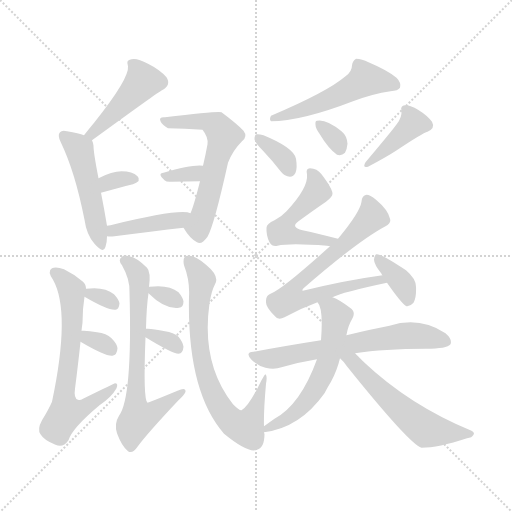
t = 0.00 s
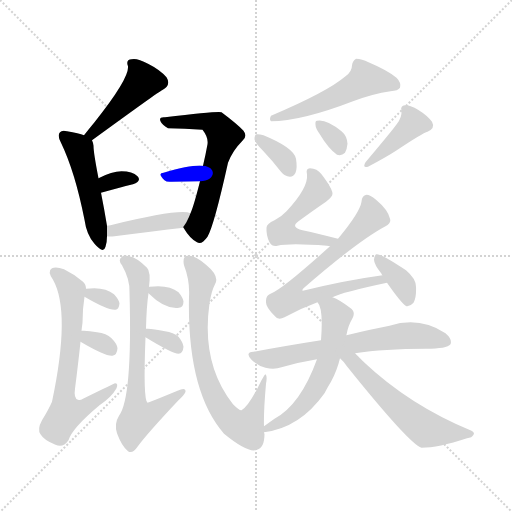
t = 2.93 s
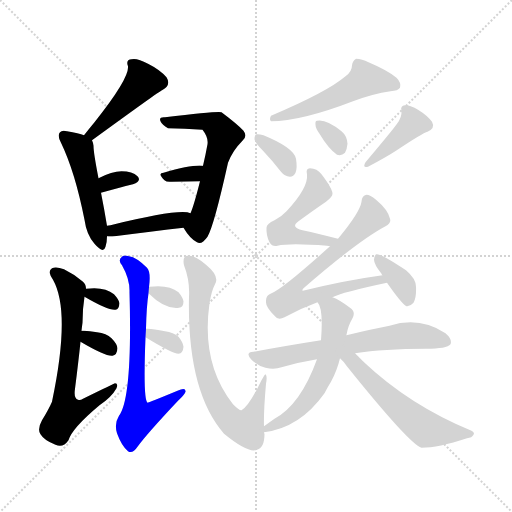
t = 5.85 s
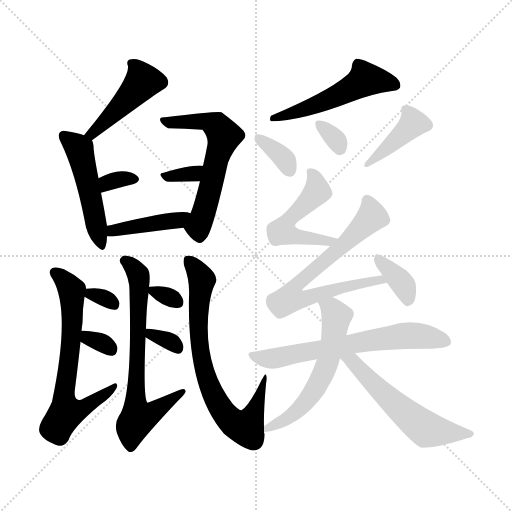
t = 8.77 s
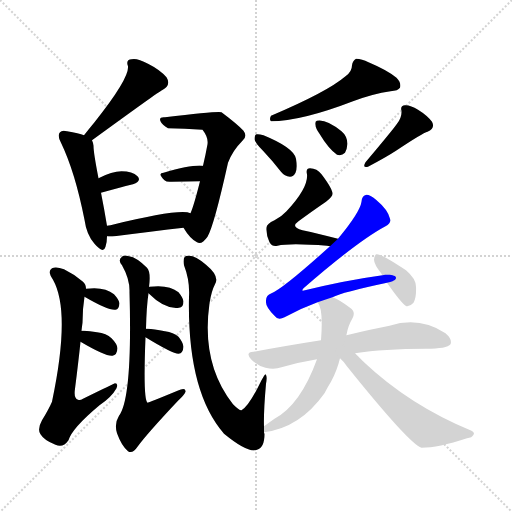
t = 11.70 s
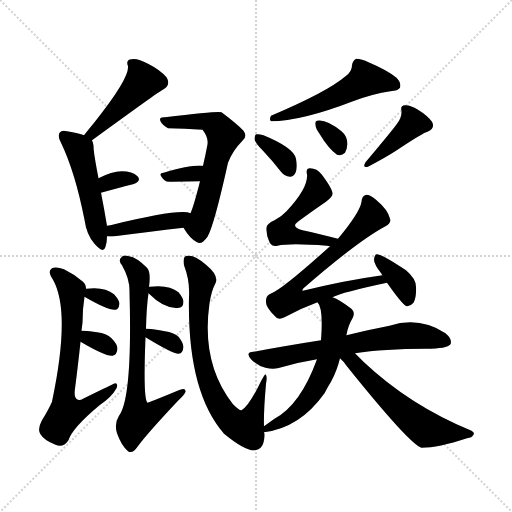
t = 14.62 s

The animated SVG that drew these frames (rendered in a browser with its animation timeline set to each time). Animation: 23 CSS @keyframes rules; one cycle of 14.62 s.

<svg version="1.1" viewBox="0 0 1024 1024" xmlns="http://www.w3.org/2000/svg">
  <g stroke="lightgray" stroke-dasharray="1,1" stroke-width="1" transform="scale(4, 4)">
    <line x1="0" y1="0" x2="256" y2="256"></line>
    <line x1="256" y1="0" x2="0" y2="256"></line>
    <line x1="128" y1="0" x2="128" y2="256"></line>
    <line x1="0" y1="128" x2="256" y2="128"></line>
  </g>
<g transform="scale(1, -1) translate(0, -900)">
   <style type="text/css">
    @keyframes keyframes0 {
      from {
       stroke: blue;
       stroke-dashoffset: 448;
       stroke-width: 128;
       }
       59% {
       animation-timing-function: step-end;
       stroke: blue;
       stroke-dashoffset: 0;
       stroke-width: 128;
       }
       to {
       stroke: black;
       stroke-width: 1024;
       }
       }
       #make-me-a-hanzi-animation-0 {
         animation: keyframes0 0.614583s both;
         animation-delay: 0.000000s;
         animation-timing-function: linear;
       }
    @keyframes keyframes1 {
      from {
       stroke: blue;
       stroke-dashoffset: 492;
       stroke-width: 128;
       }
       62% {
       animation-timing-function: step-end;
       stroke: blue;
       stroke-dashoffset: 0;
       stroke-width: 128;
       }
       to {
       stroke: black;
       stroke-width: 1024;
       }
       }
       #make-me-a-hanzi-animation-1 {
         animation: keyframes1 0.650391s both;
         animation-delay: 0.614583s;
         animation-timing-function: linear;
       }
    @keyframes keyframes2 {
      from {
       stroke: blue;
       stroke-dashoffset: 324;
       stroke-width: 128;
       }
       51% {
       animation-timing-function: step-end;
       stroke: blue;
       stroke-dashoffset: 0;
       stroke-width: 128;
       }
       to {
       stroke: black;
       stroke-width: 1024;
       }
       }
       #make-me-a-hanzi-animation-2 {
         animation: keyframes2 0.513672s both;
         animation-delay: 1.264974s;
         animation-timing-function: linear;
       }
    @keyframes keyframes3 {
      from {
       stroke: blue;
       stroke-dashoffset: 591;
       stroke-width: 128;
       }
       66% {
       animation-timing-function: step-end;
       stroke: blue;
       stroke-dashoffset: 0;
       stroke-width: 128;
       }
       to {
       stroke: black;
       stroke-width: 1024;
       }
       }
       #make-me-a-hanzi-animation-3 {
         animation: keyframes3 0.730957s both;
         animation-delay: 1.778646s;
         animation-timing-function: linear;
       }
    @keyframes keyframes4 {
      from {
       stroke: blue;
       stroke-dashoffset: 323;
       stroke-width: 128;
       }
       51% {
       animation-timing-function: step-end;
       stroke: blue;
       stroke-dashoffset: 0;
       stroke-width: 128;
       }
       to {
       stroke: black;
       stroke-width: 1024;
       }
       }
       #make-me-a-hanzi-animation-4 {
         animation: keyframes4 0.512858s both;
         animation-delay: 2.509603s;
         animation-timing-function: linear;
       }
    @keyframes keyframes5 {
      from {
       stroke: blue;
       stroke-dashoffset: 420;
       stroke-width: 128;
       }
       58% {
       animation-timing-function: step-end;
       stroke: blue;
       stroke-dashoffset: 0;
       stroke-width: 128;
       }
       to {
       stroke: black;
       stroke-width: 1024;
       }
       }
       #make-me-a-hanzi-animation-5 {
         animation: keyframes5 0.591797s both;
         animation-delay: 3.022461s;
         animation-timing-function: linear;
       }
    @keyframes keyframes6 {
      from {
       stroke: blue;
       stroke-dashoffset: 665;
       stroke-width: 128;
       }
       68% {
       animation-timing-function: step-end;
       stroke: blue;
       stroke-dashoffset: 0;
       stroke-width: 128;
       }
       to {
       stroke: black;
       stroke-width: 1024;
       }
       }
       #make-me-a-hanzi-animation-6 {
         animation: keyframes6 0.791178s both;
         animation-delay: 3.614258s;
         animation-timing-function: linear;
       }
    @keyframes keyframes7 {
      from {
       stroke: blue;
       stroke-dashoffset: 309;
       stroke-width: 128;
       }
       50% {
       animation-timing-function: step-end;
       stroke: blue;
       stroke-dashoffset: 0;
       stroke-width: 128;
       }
       to {
       stroke: black;
       stroke-width: 1024;
       }
       }
       #make-me-a-hanzi-animation-7 {
         animation: keyframes7 0.501465s both;
         animation-delay: 4.405436s;
         animation-timing-function: linear;
       }
    @keyframes keyframes8 {
      from {
       stroke: blue;
       stroke-dashoffset: 319;
       stroke-width: 128;
       }
       51% {
       animation-timing-function: step-end;
       stroke: blue;
       stroke-dashoffset: 0;
       stroke-width: 128;
       }
       to {
       stroke: black;
       stroke-width: 1024;
       }
       }
       #make-me-a-hanzi-animation-8 {
         animation: keyframes8 0.509603s both;
         animation-delay: 4.906901s;
         animation-timing-function: linear;
       }
    @keyframes keyframes9 {
      from {
       stroke: blue;
       stroke-dashoffset: 686;
       stroke-width: 128;
       }
       69% {
       animation-timing-function: step-end;
       stroke: blue;
       stroke-dashoffset: 0;
       stroke-width: 128;
       }
       to {
       stroke: black;
       stroke-width: 1024;
       }
       }
       #make-me-a-hanzi-animation-9 {
         animation: keyframes9 0.808268s both;
         animation-delay: 5.416504s;
         animation-timing-function: linear;
       }
    @keyframes keyframes10 {
      from {
       stroke: blue;
       stroke-dashoffset: 308;
       stroke-width: 128;
       }
       50% {
       animation-timing-function: step-end;
       stroke: blue;
       stroke-dashoffset: 0;
       stroke-width: 128;
       }
       to {
       stroke: black;
       stroke-width: 1024;
       }
       }
       #make-me-a-hanzi-animation-10 {
         animation: keyframes10 0.500651s both;
         animation-delay: 6.224772s;
         animation-timing-function: linear;
       }
    @keyframes keyframes11 {
      from {
       stroke: blue;
       stroke-dashoffset: 327;
       stroke-width: 128;
       }
       52% {
       animation-timing-function: step-end;
       stroke: blue;
       stroke-dashoffset: 0;
       stroke-width: 128;
       }
       to {
       stroke: black;
       stroke-width: 1024;
       }
       }
       #make-me-a-hanzi-animation-11 {
         animation: keyframes11 0.516113s both;
         animation-delay: 6.725423s;
         animation-timing-function: linear;
       }
    @keyframes keyframes12 {
      from {
       stroke: blue;
       stroke-dashoffset: 736;
       stroke-width: 128;
       }
       71% {
       animation-timing-function: step-end;
       stroke: blue;
       stroke-dashoffset: 0;
       stroke-width: 128;
       }
       to {
       stroke: black;
       stroke-width: 1024;
       }
       }
       #make-me-a-hanzi-animation-12 {
         animation: keyframes12 0.848958s both;
         animation-delay: 7.241536s;
         animation-timing-function: linear;
       }
    @keyframes keyframes13 {
      from {
       stroke: blue;
       stroke-dashoffset: 519;
       stroke-width: 128;
       }
       63% {
       animation-timing-function: step-end;
       stroke: blue;
       stroke-dashoffset: 0;
       stroke-width: 128;
       }
       to {
       stroke: black;
       stroke-width: 1024;
       }
       }
       #make-me-a-hanzi-animation-13 {
         animation: keyframes13 0.672363s both;
         animation-delay: 8.090495s;
         animation-timing-function: linear;
       }
    @keyframes keyframes14 {
      from {
       stroke: blue;
       stroke-dashoffset: 345;
       stroke-width: 128;
       }
       53% {
       animation-timing-function: step-end;
       stroke: blue;
       stroke-dashoffset: 0;
       stroke-width: 128;
       }
       to {
       stroke: black;
       stroke-width: 1024;
       }
       }
       #make-me-a-hanzi-animation-14 {
         animation: keyframes14 0.530762s both;
         animation-delay: 8.762858s;
         animation-timing-function: linear;
       }
    @keyframes keyframes15 {
      from {
       stroke: blue;
       stroke-dashoffset: 321;
       stroke-width: 128;
       }
       51% {
       animation-timing-function: step-end;
       stroke: blue;
       stroke-dashoffset: 0;
       stroke-width: 128;
       }
       to {
       stroke: black;
       stroke-width: 1024;
       }
       }
       #make-me-a-hanzi-animation-15 {
         animation: keyframes15 0.511230s both;
         animation-delay: 9.293620s;
         animation-timing-function: linear;
       }
    @keyframes keyframes16 {
      from {
       stroke: blue;
       stroke-dashoffset: 405;
       stroke-width: 128;
       }
       57% {
       animation-timing-function: step-end;
       stroke: blue;
       stroke-dashoffset: 0;
       stroke-width: 128;
       }
       to {
       stroke: black;
       stroke-width: 1024;
       }
       }
       #make-me-a-hanzi-animation-16 {
         animation: keyframes16 0.579590s both;
         animation-delay: 9.804850s;
         animation-timing-function: linear;
       }
    @keyframes keyframes17 {
      from {
       stroke: blue;
       stroke-dashoffset: 506;
       stroke-width: 128;
       }
       62% {
       animation-timing-function: step-end;
       stroke: blue;
       stroke-dashoffset: 0;
       stroke-width: 128;
       }
       to {
       stroke: black;
       stroke-width: 1024;
       }
       }
       #make-me-a-hanzi-animation-17 {
         animation: keyframes17 0.661784s both;
         animation-delay: 10.384440s;
         animation-timing-function: linear;
       }
    @keyframes keyframes18 {
      from {
       stroke: blue;
       stroke-dashoffset: 706;
       stroke-width: 128;
       }
       70% {
       animation-timing-function: step-end;
       stroke: blue;
       stroke-dashoffset: 0;
       stroke-width: 128;
       }
       to {
       stroke: black;
       stroke-width: 1024;
       }
       }
       #make-me-a-hanzi-animation-18 {
         animation: keyframes18 0.824544s both;
         animation-delay: 11.046224s;
         animation-timing-function: linear;
       }
    @keyframes keyframes19 {
      from {
       stroke: blue;
       stroke-dashoffset: 364;
       stroke-width: 128;
       }
       54% {
       animation-timing-function: step-end;
       stroke: blue;
       stroke-dashoffset: 0;
       stroke-width: 128;
       }
       to {
       stroke: black;
       stroke-width: 1024;
       }
       }
       #make-me-a-hanzi-animation-19 {
         animation: keyframes19 0.546224s both;
         animation-delay: 11.870768s;
         animation-timing-function: linear;
       }
    @keyframes keyframes20 {
      from {
       stroke: blue;
       stroke-dashoffset: 649;
       stroke-width: 128;
       }
       68% {
       animation-timing-function: step-end;
       stroke: blue;
       stroke-dashoffset: 0;
       stroke-width: 128;
       }
       to {
       stroke: black;
       stroke-width: 1024;
       }
       }
       #make-me-a-hanzi-animation-20 {
         animation: keyframes20 0.778158s both;
         animation-delay: 12.416992s;
         animation-timing-function: linear;
       }
    @keyframes keyframes21 {
      from {
       stroke: blue;
       stroke-dashoffset: 577;
       stroke-width: 128;
       }
       65% {
       animation-timing-function: step-end;
       stroke: blue;
       stroke-dashoffset: 0;
       stroke-width: 128;
       }
       to {
       stroke: black;
       stroke-width: 1024;
       }
       }
       #make-me-a-hanzi-animation-21 {
         animation: keyframes21 0.719564s both;
         animation-delay: 13.195150s;
         animation-timing-function: linear;
       }
    @keyframes keyframes22 {
      from {
       stroke: blue;
       stroke-dashoffset: 562;
       stroke-width: 128;
       }
       65% {
       animation-timing-function: step-end;
       stroke: blue;
       stroke-dashoffset: 0;
       stroke-width: 128;
       }
       to {
       stroke: black;
       stroke-width: 1024;
       }
       }
       #make-me-a-hanzi-animation-22 {
         animation: keyframes22 0.707357s both;
         animation-delay: 13.914714s;
         animation-timing-function: linear;
       }
</style>
<path d="M 184.0 619.5 Q 320.0 718.5 324.0 719.5 Q 343.0 729.5 333.0 745.5 Q 320.0 760.5 296.0 772.5 Q 274.0 784.5 263.0 781.5 Q 251.0 780.5 256.0 767.5 Q 259.0 743.5 189.0 655.5 Q 179.0 643.5 168.0 629.5 C 149.0 605.5 160.0 601.5 184.0 619.5 Z" fill="lightgray"></path> 
<path d="M 214.0 448.5 Q 208.0 484.5 202.0 514.5 L 197.0 543.5 Q 187.0 594.5 187.0 608.5 Q 186.0 615.5 184.0 619.5 C 182.0 624.5 182.0 624.5 168.0 629.5 Q 158.0 633.5 134.0 637.5 Q 124.0 640.5 120.0 635.5 Q 114.0 629.5 122.0 614.5 Q 150.0 556.5 169.0 460.5 Q 173.0 430.5 189.0 412.5 Q 207.0 391.5 211.0 406.5 Q 214.0 415.5 214.0 427.5 L 214.0 448.5 Z" fill="lightgray"></path> 
<path d="M 202.0 514.5 Q 238.0 524.5 266.0 531.5 Q 284.0 538.5 275.0 547.5 Q 265.0 557.5 243.0 557.5 Q 224.0 557.5 197.0 543.5 C 170.0 529.5 173.0 506.5 202.0 514.5 Z" fill="lightgray"></path> 
<path d="M 367.0 444.5 Q 380.0 422.5 394.0 415.5 Q 403.0 409.5 415.0 426.5 Q 428.0 448.5 456.0 574.5 Q 465.0 598.5 484.0 617.5 Q 496.0 626.5 487.0 638.5 Q 475.0 651.5 443.0 675.5 Q 439.0 678.5 330.0 665.5 Q 317.0 666.5 321.0 657.5 Q 324.0 650.5 336.0 643.5 Q 369.0 643.5 405.0 640.5 Q 417.0 625.5 415.0 611.5 Q 411.0 589.5 406.0 568.5 L 400.0 537.5 Q 388.0 489.5 381.0 473.5 C 370.0 445.5 365.0 447.5 367.0 444.5 Z" fill="lightgray"></path> 
<path d="M 406.0 568.5 Q 385.0 571.5 327.0 554.5 Q 314.0 553.5 329.0 539.5 Q 333.0 535.5 343.0 536.5 Q 374.0 537.5 400.0 537.5 C 430.0 537.5 436.0 565.5 406.0 568.5 Z" fill="lightgray"></path> 
<path d="M 381.0 473.5 Q 360.0 483.5 221.0 449.5 Q 217.0 449.5 214.0 448.5 C 184.0 443.5 184.0 430.5 214.0 427.5 Q 220.0 426.5 229.0 427.5 Q 307.0 437.5 367.0 444.5 C 397.0 447.5 410.0 465.5 381.0 473.5 Z" fill="lightgray"></path> 
<path d="M 163.0 238.5 Q 164.0 247.5 165.0 254.5 Q 165.0 282.5 169.0 306.5 L 172.0 322.5 Q 172.0 331.5 166.0 336.5 Q 147.0 352.5 128.0 361.5 Q 112.0 367.5 104.0 363.5 Q 94.0 357.5 106.0 340.5 Q 142.0 276.5 104.0 96.5 Q 97.0 80.5 84.0 59.5 Q 74.0 41.5 81.0 31.5 Q 88.0 19.5 111.0 10.5 Q 126.0 3.5 137.0 19.5 Q 144.0 43.5 199.0 89.5 Q 223.0 105.5 233.0 123.5 Q 237.0 133.5 230.0 133.5 Q 229.0 133.5 166.0 102.5 Q 160.0 98.5 156.0 100.5 Q 147.0 103.5 150.0 122.5 Q 157.0 177.5 161.0 216.5 L 163.0 238.5 Z" fill="lightgray"></path> 
<path d="M 169.0 306.5 Q 217.0 278.5 231.0 280.5 Q 238.0 281.5 239.0 293.5 Q 238.0 300.5 228.0 311.5 Q 209.0 327.5 172.0 322.5 C 147.0 319.5 147.0 319.5 169.0 306.5 Z" fill="lightgray"></path> 
<path d="M 161.0 216.5 Q 212.0 186.5 225.0 188.5 Q 234.0 189.5 235.0 203.5 Q 234.0 212.5 223.0 223.5 Q 213.0 233.5 194.0 235.5 Q 175.0 239.5 163.0 238.5 C 133.0 236.5 135.0 231.5 161.0 216.5 Z" fill="lightgray"></path> 
<path d="M 292.0 242.5 Q 293.0 287.5 297.0 313.5 L 298.0 325.5 Q 302.0 356.5 294.0 364.5 Q 273.0 385.5 258.0 387.5 Q 248.0 390.5 244.0 386.5 Q 235.0 380.5 244.0 369.5 Q 260.0 341.5 259.0 315.5 Q 265.0 104.5 238.0 68.5 Q 228.0 52.5 234.0 33.5 Q 243.0 8.5 256.0 -2.5 Q 265.0 -8.5 275.0 6.5 Q 293.0 31.5 356.0 98.5 Q 369.0 110.5 371.0 116.5 Q 372.0 126.5 355.0 118.5 Q 297.0 94.5 295.0 94.5 Q 286.0 100.5 291.0 225.5 L 292.0 242.5 Z" fill="lightgray"></path> 
<path d="M 297.0 313.5 Q 330.0 280.5 358.0 284.5 Q 367.0 285.5 367.0 297.5 Q 366.0 304.5 357.0 315.5 Q 338.0 331.5 299.0 326.5 Q 298.0 326.5 298.0 325.5 C 289.0 320.5 289.0 320.5 297.0 313.5 Z" fill="lightgray"></path> 
<path d="M 291.0 225.5 Q 345.0 192.5 357.0 192.5 Q 366.0 193.5 367.0 206.5 Q 366.0 215.5 357.0 226.5 Q 347.0 235.5 330.0 237.5 Q 303.0 243.5 292.0 242.5 C 265.0 241.5 265.0 241.5 291.0 225.5 Z" fill="lightgray"></path> 
<path d="M 528.0 47.5 Q 527.0 75.5 532.0 132.5 Q 535.0 148.5 531.0 151.5 Q 530.0 152.5 523.0 139.5 Q 498.0 87.5 483.0 79.5 Q 479.0 78.5 466.0 91.5 Q 402.0 172.5 419.0 293.5 Q 423.0 318.5 430.0 331.5 Q 440.0 347.5 412.0 370.5 Q 390.0 389.5 377.0 388.5 Q 364.0 389.5 368.0 369.5 Q 380.0 338.5 378.0 306.5 Q 374.0 117.5 448.0 32.5 Q 497.0 -7.5 514.0 0.5 Q 529.0 4.5 529.0 32.5 Q 528.0 33.5 528.0 35.5 L 528.0 47.5 Z" fill="lightgray"></path> 
<path d="M 691.0 747.5 Q 655.0 716.5 542.0 668.5 Q 538.0 661.5 542.0 657.5 Q 602.0 657.5 706.0 697.5 Q 746.0 712.5 781.0 717.5 Q 796.0 718.5 800.0 724.5 Q 803.0 734.5 793.0 744.5 Q 775.0 759.5 737.0 775.5 Q 724.0 782.5 712.0 782.5 Q 705.0 778.5 704.0 769.5 Q 704.0 756.5 691.0 747.5 Z" fill="lightgray"></path> 
<path d="M 526.0 598.5 Q 544.0 579.5 562.0 556.5 Q 569.0 547.5 580.0 546.5 Q 587.0 546.5 591.0 554.5 Q 595.0 563.5 592.0 582.5 Q 588.0 604.5 527.0 629.5 Q 517.0 632.5 513.0 631.5 Q 509.0 630.5 509.0 621.5 Q 510.0 614.5 526.0 598.5 Z" fill="lightgray"></path> 
<path d="M 639.0 632.5 Q 657.0 602.5 674.0 590.5 Q 683.0 587.5 690.0 594.5 Q 694.0 601.5 695.0 612.5 Q 694.0 628.5 683.0 637.5 Q 652.0 662.5 634.0 658.5 Q 630.0 658.5 631.0 650.5 Q 631.0 643.5 639.0 632.5 Z" fill="lightgray"></path> 
<path d="M 794.0 652.5 Q 785.0 639.5 731.0 575.5 Q 724.0 563.5 736.0 566.5 Q 772.0 585.5 792.0 598.5 Q 846.0 634.5 855.0 636.5 Q 871.0 643.5 864.0 656.5 Q 854.0 669.5 836.0 680.5 Q 820.0 690.5 810.0 689.5 Q 800.0 688.5 803.0 678.5 Q 804.0 665.5 794.0 652.5 Z" fill="lightgray"></path> 
<path d="M 676.0 422.5 Q 637.0 432.5 605.0 439.5 Q 580.0 445.5 597.0 457.5 Q 627.0 479.5 652.0 496.5 Q 665.0 506.5 665.0 512.5 Q 665.0 522.5 643.0 551.5 Q 634.0 563.5 620.0 563.5 Q 611.0 563.5 614.0 551.5 Q 617.0 524.5 573.0 477.5 Q 564.0 467.5 549.0 459.5 Q 533.0 452.5 533.0 444.5 Q 532.0 429.5 539.0 415.5 Q 545.0 405.5 555.0 408.5 Q 579.0 414.5 654.0 408.5 Q 657.0 408.5 660.0 407.5 C 690.0 403.5 705.0 415.5 676.0 422.5 Z" fill="lightgray"></path> 
<path d="M 665.0 305.5 Q 684.0 315.5 774.0 334.5 C 803.0 340.5 795.0 353.5 765.0 349.5 Q 692.0 339.5 610.0 319.5 Q 601.0 316.5 607.0 323.5 Q 715.0 417.5 771.0 447.5 Q 783.0 453.5 780.0 462.5 Q 776.0 480.5 752.0 500.5 Q 740.0 510.5 733.0 510.5 Q 724.0 509.5 723.0 496.5 Q 720.0 475.5 676.0 422.5 L 660.0 407.5 Q 567.0 323.5 543.0 313.5 Q 531.0 309.5 532.0 296.5 Q 531.0 286.5 549.0 268.5 Q 556.0 258.5 569.0 265.5 Q 602.0 283.5 635.0 295.5 L 665.0 305.5 Z" fill="lightgray"></path> 
<path d="M 774.0 334.5 Q 804.0 291.5 813.0 287.5 Q 820.0 286.5 827.0 294.5 Q 833.0 304.5 832.0 326.5 Q 832.0 342.5 812.0 359.5 Q 761.0 393.5 753.0 391.5 Q 749.0 390.5 748.0 380.5 Q 748.0 371.5 763.0 352.5 Q 763.0 351.5 765.0 349.5 L 774.0 334.5 Z" fill="lightgray"></path> 
<path d="M 710.0 193.5 Q 767.0 202.5 852.0 202.5 Q 894.0 202.5 901.0 211.5 Q 905.0 221.5 891.0 233.5 Q 839.0 267.5 779.0 248.5 Q 742.0 241.5 693.0 229.5 L 642.0 219.5 Q 578.0 209.5 507.0 196.5 Q 489.0 195.5 503.0 180.5 Q 516.0 168.5 531.0 164.5 Q 549.0 160.5 563.0 165.5 Q 597.0 175.5 634.0 181.5 L 710.0 193.5 Z" fill="lightgray"></path> 
<path d="M 693.0 229.5 Q 692.0 230.5 693.0 230.5 Q 696.0 248.5 705.0 263.5 Q 712.0 276.5 700.0 284.5 Q 679.0 300.5 665.0 305.5 C 638.0 317.5 621.0 321.5 635.0 295.5 Q 647.0 283.5 642.0 219.5 L 634.0 181.5 Q 601.0 90.5 549.0 62.5 Q 539.0 55.5 528.0 47.5 C 507.0 32.5 507.0 32.5 528.0 35.5 Q 600.0 44.5 649.0 113.5 Q 655.0 125.5 662.0 136.5 Q 674.0 158.5 680.0 183.5 L 693.0 229.5 Z" fill="lightgray"></path> 
<path d="M 680.0 183.5 Q 687.0 177.5 693.0 168.5 Q 819.0 11.5 843.0 4.5 Q 876.0 4.5 934.0 23.5 Q 944.0 24.5 947.0 30.5 Q 950.0 34.5 943.0 38.5 Q 819.0 89.5 727.0 176.5 Q 718.0 185.5 710.0 193.5 C 681.0 222.5 659.0 204.5 680.0 183.5 Z" fill="lightgray"></path> 
      <clipPath id="make-me-a-hanzi-clip-0">
      <path d="M 184.0 619.5 Q 320.0 718.5 324.0 719.5 Q 343.0 729.5 333.0 745.5 Q 320.0 760.5 296.0 772.5 Q 274.0 784.5 263.0 781.5 Q 251.0 780.5 256.0 767.5 Q 259.0 743.5 189.0 655.5 Q 179.0 643.5 168.0 629.5 C 149.0 605.5 160.0 601.5 184.0 619.5 Z" fill="lightgray"></path>
      </clipPath>
      <path clip-path="url(#make-me-a-hanzi-clip-0)" d="M 268.0 770.5 L 284.0 735.5 L 190.0 633.5 L 175.0 631.5 " fill="none" id="make-me-a-hanzi-animation-0" stroke-dasharray="320 640" stroke-linecap="round"></path>

      <clipPath id="make-me-a-hanzi-clip-1">
      <path d="M 214.0 448.5 Q 208.0 484.5 202.0 514.5 L 197.0 543.5 Q 187.0 594.5 187.0 608.5 Q 186.0 615.5 184.0 619.5 C 182.0 624.5 182.0 624.5 168.0 629.5 Q 158.0 633.5 134.0 637.5 Q 124.0 640.5 120.0 635.5 Q 114.0 629.5 122.0 614.5 Q 150.0 556.5 169.0 460.5 Q 173.0 430.5 189.0 412.5 Q 207.0 391.5 211.0 406.5 Q 214.0 415.5 214.0 427.5 L 214.0 448.5 Z" fill="lightgray"></path>
      </clipPath>
      <path clip-path="url(#make-me-a-hanzi-clip-1)" d="M 128.0 628.5 L 159.0 601.5 L 201.0 411.5 " fill="none" id="make-me-a-hanzi-animation-1" stroke-dasharray="364 728" stroke-linecap="round"></path>

      <clipPath id="make-me-a-hanzi-clip-2">
      <path d="M 202.0 514.5 Q 238.0 524.5 266.0 531.5 Q 284.0 538.5 275.0 547.5 Q 265.0 557.5 243.0 557.5 Q 224.0 557.5 197.0 543.5 C 170.0 529.5 173.0 506.5 202.0 514.5 Z" fill="lightgray"></path>
      </clipPath>
      <path clip-path="url(#make-me-a-hanzi-clip-2)" d="M 207.0 522.5 L 215.0 534.5 L 231.0 539.5 L 268.0 541.5 " fill="none" id="make-me-a-hanzi-animation-2" stroke-dasharray="196 392" stroke-linecap="round"></path>

      <clipPath id="make-me-a-hanzi-clip-3">
      <path d="M 367.0 444.5 Q 380.0 422.5 394.0 415.5 Q 403.0 409.5 415.0 426.5 Q 428.0 448.5 456.0 574.5 Q 465.0 598.5 484.0 617.5 Q 496.0 626.5 487.0 638.5 Q 475.0 651.5 443.0 675.5 Q 439.0 678.5 330.0 665.5 Q 317.0 666.5 321.0 657.5 Q 324.0 650.5 336.0 643.5 Q 369.0 643.5 405.0 640.5 Q 417.0 625.5 415.0 611.5 Q 411.0 589.5 406.0 568.5 L 400.0 537.5 Q 388.0 489.5 381.0 473.5 C 370.0 445.5 365.0 447.5 367.0 444.5 Z" fill="lightgray"></path>
      </clipPath>
      <path clip-path="url(#make-me-a-hanzi-clip-3)" d="M 329.0 657.5 L 406.0 658.5 L 434.0 646.5 L 448.0 628.5 L 397.0 444.5 L 399.0 430.5 " fill="none" id="make-me-a-hanzi-animation-3" stroke-dasharray="463 926" stroke-linecap="round"></path>

      <clipPath id="make-me-a-hanzi-clip-4">
      <path d="M 406.0 568.5 Q 385.0 571.5 327.0 554.5 Q 314.0 553.5 329.0 539.5 Q 333.0 535.5 343.0 536.5 Q 374.0 537.5 400.0 537.5 C 430.0 537.5 436.0 565.5 406.0 568.5 Z" fill="lightgray"></path>
      </clipPath>
      <path clip-path="url(#make-me-a-hanzi-clip-4)" d="M 338.0 548.5 L 388.0 552.5 L 402.0 561.5 " fill="none" id="make-me-a-hanzi-animation-4" stroke-dasharray="195 390" stroke-linecap="round"></path>

      <clipPath id="make-me-a-hanzi-clip-5">
      <path d="M 381.0 473.5 Q 360.0 483.5 221.0 449.5 Q 217.0 449.5 214.0 448.5 C 184.0 443.5 184.0 430.5 214.0 427.5 Q 220.0 426.5 229.0 427.5 Q 307.0 437.5 367.0 444.5 C 397.0 447.5 410.0 465.5 381.0 473.5 Z" fill="lightgray"></path>
      </clipPath>
      <path clip-path="url(#make-me-a-hanzi-clip-5)" d="M 218.0 443.5 L 226.0 438.5 L 345.0 457.5 L 377.0 469.5 " fill="none" id="make-me-a-hanzi-animation-5" stroke-dasharray="292 584" stroke-linecap="round"></path>

      <clipPath id="make-me-a-hanzi-clip-6">
      <path d="M 163.0 238.5 Q 164.0 247.5 165.0 254.5 Q 165.0 282.5 169.0 306.5 L 172.0 322.5 Q 172.0 331.5 166.0 336.5 Q 147.0 352.5 128.0 361.5 Q 112.0 367.5 104.0 363.5 Q 94.0 357.5 106.0 340.5 Q 142.0 276.5 104.0 96.5 Q 97.0 80.5 84.0 59.5 Q 74.0 41.5 81.0 31.5 Q 88.0 19.5 111.0 10.5 Q 126.0 3.5 137.0 19.5 Q 144.0 43.5 199.0 89.5 Q 223.0 105.5 233.0 123.5 Q 237.0 133.5 230.0 133.5 Q 229.0 133.5 166.0 102.5 Q 160.0 98.5 156.0 100.5 Q 147.0 103.5 150.0 122.5 Q 157.0 177.5 161.0 216.5 L 163.0 238.5 Z" fill="lightgray"></path>
      </clipPath>
      <path clip-path="url(#make-me-a-hanzi-clip-6)" d="M 110.0 354.5 L 143.0 320.5 L 142.0 211.5 L 127.0 103.5 L 132.0 74.5 L 165.0 83.5 L 231.0 128.5 " fill="none" id="make-me-a-hanzi-animation-6" stroke-dasharray="537 1074" stroke-linecap="round"></path>

      <clipPath id="make-me-a-hanzi-clip-7">
      <path d="M 169.0 306.5 Q 217.0 278.5 231.0 280.5 Q 238.0 281.5 239.0 293.5 Q 238.0 300.5 228.0 311.5 Q 209.0 327.5 172.0 322.5 C 147.0 319.5 147.0 319.5 169.0 306.5 Z" fill="lightgray"></path>
      </clipPath>
      <path clip-path="url(#make-me-a-hanzi-clip-7)" d="M 181.0 316.5 L 228.0 291.5 " fill="none" id="make-me-a-hanzi-animation-7" stroke-dasharray="181 362" stroke-linecap="round"></path>

      <clipPath id="make-me-a-hanzi-clip-8">
      <path d="M 161.0 216.5 Q 212.0 186.5 225.0 188.5 Q 234.0 189.5 235.0 203.5 Q 234.0 212.5 223.0 223.5 Q 213.0 233.5 194.0 235.5 Q 175.0 239.5 163.0 238.5 C 133.0 236.5 135.0 231.5 161.0 216.5 Z" fill="lightgray"></path>
      </clipPath>
      <path clip-path="url(#make-me-a-hanzi-clip-8)" d="M 170.0 232.5 L 177.0 221.5 L 198.0 216.5 L 222.0 200.5 " fill="none" id="make-me-a-hanzi-animation-8" stroke-dasharray="191 382" stroke-linecap="round"></path>

      <clipPath id="make-me-a-hanzi-clip-9">
      <path d="M 292.0 242.5 Q 293.0 287.5 297.0 313.5 L 298.0 325.5 Q 302.0 356.5 294.0 364.5 Q 273.0 385.5 258.0 387.5 Q 248.0 390.5 244.0 386.5 Q 235.0 380.5 244.0 369.5 Q 260.0 341.5 259.0 315.5 Q 265.0 104.5 238.0 68.5 Q 228.0 52.5 234.0 33.5 Q 243.0 8.5 256.0 -2.5 Q 265.0 -8.5 275.0 6.5 Q 293.0 31.5 356.0 98.5 Q 369.0 110.5 371.0 116.5 Q 372.0 126.5 355.0 118.5 Q 297.0 94.5 295.0 94.5 Q 286.0 100.5 291.0 225.5 L 292.0 242.5 Z" fill="lightgray"></path>
      </clipPath>
      <path clip-path="url(#make-me-a-hanzi-clip-9)" d="M 250.0 378.5 L 274.0 355.5 L 279.0 336.5 L 271.0 124.5 L 276.0 64.5 L 306.0 74.5 L 341.0 97.5 L 347.0 108.5 L 364.0 115.5 " fill="none" id="make-me-a-hanzi-animation-9" stroke-dasharray="558 1116" stroke-linecap="round"></path>

      <clipPath id="make-me-a-hanzi-clip-10">
      <path d="M 297.0 313.5 Q 330.0 280.5 358.0 284.5 Q 367.0 285.5 367.0 297.5 Q 366.0 304.5 357.0 315.5 Q 338.0 331.5 299.0 326.5 Q 298.0 326.5 298.0 325.5 C 289.0 320.5 289.0 320.5 297.0 313.5 Z" fill="lightgray"></path>
      </clipPath>
      <path clip-path="url(#make-me-a-hanzi-clip-10)" d="M 306.0 318.5 L 354.0 297.5 " fill="none" id="make-me-a-hanzi-animation-10" stroke-dasharray="180 360" stroke-linecap="round"></path>

      <clipPath id="make-me-a-hanzi-clip-11">
      <path d="M 291.0 225.5 Q 345.0 192.5 357.0 192.5 Q 366.0 193.5 367.0 206.5 Q 366.0 215.5 357.0 226.5 Q 347.0 235.5 330.0 237.5 Q 303.0 243.5 292.0 242.5 C 265.0 241.5 265.0 241.5 291.0 225.5 Z" fill="lightgray"></path>
      </clipPath>
      <path clip-path="url(#make-me-a-hanzi-clip-11)" d="M 297.0 237.5 L 306.0 227.5 L 348.0 212.5 L 356.0 202.5 " fill="none" id="make-me-a-hanzi-animation-11" stroke-dasharray="199 398" stroke-linecap="round"></path>

      <clipPath id="make-me-a-hanzi-clip-12">
      <path d="M 528.0 47.5 Q 527.0 75.5 532.0 132.5 Q 535.0 148.5 531.0 151.5 Q 530.0 152.5 523.0 139.5 Q 498.0 87.5 483.0 79.5 Q 479.0 78.5 466.0 91.5 Q 402.0 172.5 419.0 293.5 Q 423.0 318.5 430.0 331.5 Q 440.0 347.5 412.0 370.5 Q 390.0 389.5 377.0 388.5 Q 364.0 389.5 368.0 369.5 Q 380.0 338.5 378.0 306.5 Q 374.0 117.5 448.0 32.5 Q 497.0 -7.5 514.0 0.5 Q 529.0 4.5 529.0 32.5 Q 528.0 33.5 528.0 35.5 L 528.0 47.5 Z" fill="lightgray"></path>
      </clipPath>
      <path clip-path="url(#make-me-a-hanzi-clip-12)" d="M 377.0 376.5 L 393.0 360.5 L 404.0 337.5 L 396.0 238.5 L 409.0 155.5 L 436.0 91.5 L 475.0 48.5 L 492.0 44.5 L 504.0 63.5 L 522.0 128.5 L 530.0 139.5 " fill="none" id="make-me-a-hanzi-animation-12" stroke-dasharray="608 1216" stroke-linecap="round"></path>

      <clipPath id="make-me-a-hanzi-clip-13">
      <path d="M 691.0 747.5 Q 655.0 716.5 542.0 668.5 Q 538.0 661.5 542.0 657.5 Q 602.0 657.5 706.0 697.5 Q 746.0 712.5 781.0 717.5 Q 796.0 718.5 800.0 724.5 Q 803.0 734.5 793.0 744.5 Q 775.0 759.5 737.0 775.5 Q 724.0 782.5 712.0 782.5 Q 705.0 778.5 704.0 769.5 Q 704.0 756.5 691.0 747.5 Z" fill="lightgray"></path>
      </clipPath>
      <path clip-path="url(#make-me-a-hanzi-clip-13)" d="M 792.0 729.5 L 731.0 741.5 L 639.0 692.5 L 547.0 663.5 " fill="none" id="make-me-a-hanzi-animation-13" stroke-dasharray="391 782" stroke-linecap="round"></path>

      <clipPath id="make-me-a-hanzi-clip-14">
      <path d="M 526.0 598.5 Q 544.0 579.5 562.0 556.5 Q 569.0 547.5 580.0 546.5 Q 587.0 546.5 591.0 554.5 Q 595.0 563.5 592.0 582.5 Q 588.0 604.5 527.0 629.5 Q 517.0 632.5 513.0 631.5 Q 509.0 630.5 509.0 621.5 Q 510.0 614.5 526.0 598.5 Z" fill="lightgray"></path>
      </clipPath>
      <path clip-path="url(#make-me-a-hanzi-clip-14)" d="M 519.0 623.5 L 565.0 585.5 L 579.0 559.5 " fill="none" id="make-me-a-hanzi-animation-14" stroke-dasharray="217 434" stroke-linecap="round"></path>

      <clipPath id="make-me-a-hanzi-clip-15">
      <path d="M 639.0 632.5 Q 657.0 602.5 674.0 590.5 Q 683.0 587.5 690.0 594.5 Q 694.0 601.5 695.0 612.5 Q 694.0 628.5 683.0 637.5 Q 652.0 662.5 634.0 658.5 Q 630.0 658.5 631.0 650.5 Q 631.0 643.5 639.0 632.5 Z" fill="lightgray"></path>
      </clipPath>
      <path clip-path="url(#make-me-a-hanzi-clip-15)" d="M 639.0 652.5 L 672.0 620.5 L 680.0 603.5 " fill="none" id="make-me-a-hanzi-animation-15" stroke-dasharray="193 386" stroke-linecap="round"></path>

      <clipPath id="make-me-a-hanzi-clip-16">
      <path d="M 794.0 652.5 Q 785.0 639.5 731.0 575.5 Q 724.0 563.5 736.0 566.5 Q 772.0 585.5 792.0 598.5 Q 846.0 634.5 855.0 636.5 Q 871.0 643.5 864.0 656.5 Q 854.0 669.5 836.0 680.5 Q 820.0 690.5 810.0 689.5 Q 800.0 688.5 803.0 678.5 Q 804.0 665.5 794.0 652.5 Z" fill="lightgray"></path>
      </clipPath>
      <path clip-path="url(#make-me-a-hanzi-clip-16)" d="M 814.0 679.5 L 827.0 653.5 L 793.0 618.5 L 741.0 581.5 L 740.0 574.5 " fill="none" id="make-me-a-hanzi-animation-16" stroke-dasharray="277 554" stroke-linecap="round"></path>

      <clipPath id="make-me-a-hanzi-clip-17">
      <path d="M 676.0 422.5 Q 637.0 432.5 605.0 439.5 Q 580.0 445.5 597.0 457.5 Q 627.0 479.5 652.0 496.5 Q 665.0 506.5 665.0 512.5 Q 665.0 522.5 643.0 551.5 Q 634.0 563.5 620.0 563.5 Q 611.0 563.5 614.0 551.5 Q 617.0 524.5 573.0 477.5 Q 564.0 467.5 549.0 459.5 Q 533.0 452.5 533.0 444.5 Q 532.0 429.5 539.0 415.5 Q 545.0 405.5 555.0 408.5 Q 579.0 414.5 654.0 408.5 Q 657.0 408.5 660.0 407.5 C 690.0 403.5 705.0 415.5 676.0 422.5 Z" fill="lightgray"></path>
      </clipPath>
      <path clip-path="url(#make-me-a-hanzi-clip-17)" d="M 624.0 553.5 L 633.0 530.5 L 632.0 514.5 L 591.0 474.5 L 565.0 436.5 L 644.0 417.5 L 668.0 423.5 " fill="none" id="make-me-a-hanzi-animation-17" stroke-dasharray="378 756" stroke-linecap="round"></path>

      <clipPath id="make-me-a-hanzi-clip-18">
      <path d="M 665.0 305.5 Q 684.0 315.5 774.0 334.5 C 803.0 340.5 795.0 353.5 765.0 349.5 Q 692.0 339.5 610.0 319.5 Q 601.0 316.5 607.0 323.5 Q 715.0 417.5 771.0 447.5 Q 783.0 453.5 780.0 462.5 Q 776.0 480.5 752.0 500.5 Q 740.0 510.5 733.0 510.5 Q 724.0 509.5 723.0 496.5 Q 720.0 475.5 676.0 422.5 L 660.0 407.5 Q 567.0 323.5 543.0 313.5 Q 531.0 309.5 532.0 296.5 Q 531.0 286.5 549.0 268.5 Q 556.0 258.5 569.0 265.5 Q 602.0 283.5 635.0 295.5 L 665.0 305.5 Z" fill="lightgray"></path>
      </clipPath>
      <path clip-path="url(#make-me-a-hanzi-clip-18)" d="M 734.0 500.5 L 742.0 464.5 L 667.0 391.5 L 659.0 390.5 L 653.0 379.5 L 599.0 336.5 L 584.0 308.5 L 609.0 302.5 L 699.0 329.5 L 758.0 339.5 L 763.0 333.5 " fill="none" id="make-me-a-hanzi-animation-18" stroke-dasharray="578 1156" stroke-linecap="round"></path>

      <clipPath id="make-me-a-hanzi-clip-19">
      <path d="M 774.0 334.5 Q 804.0 291.5 813.0 287.5 Q 820.0 286.5 827.0 294.5 Q 833.0 304.5 832.0 326.5 Q 832.0 342.5 812.0 359.5 Q 761.0 393.5 753.0 391.5 Q 749.0 390.5 748.0 380.5 Q 748.0 371.5 763.0 352.5 Q 763.0 351.5 765.0 349.5 L 774.0 334.5 Z" fill="lightgray"></path>
      </clipPath>
      <path clip-path="url(#make-me-a-hanzi-clip-19)" d="M 755.0 384.5 L 801.0 337.5 L 816.0 298.5 " fill="none" id="make-me-a-hanzi-animation-19" stroke-dasharray="236 472" stroke-linecap="round"></path>

      <clipPath id="make-me-a-hanzi-clip-20">
      <path d="M 710.0 193.5 Q 767.0 202.5 852.0 202.5 Q 894.0 202.5 901.0 211.5 Q 905.0 221.5 891.0 233.5 Q 839.0 267.5 779.0 248.5 Q 742.0 241.5 693.0 229.5 L 642.0 219.5 Q 578.0 209.5 507.0 196.5 Q 489.0 195.5 503.0 180.5 Q 516.0 168.5 531.0 164.5 Q 549.0 160.5 563.0 165.5 Q 597.0 175.5 634.0 181.5 L 710.0 193.5 Z" fill="lightgray"></path>
      </clipPath>
      <path clip-path="url(#make-me-a-hanzi-clip-20)" d="M 505.0 188.5 L 553.0 183.5 L 817.0 229.5 L 893.0 216.5 " fill="none" id="make-me-a-hanzi-animation-20" stroke-dasharray="521 1042" stroke-linecap="round"></path>

      <clipPath id="make-me-a-hanzi-clip-21">
      <path d="M 693.0 229.5 Q 692.0 230.5 693.0 230.5 Q 696.0 248.5 705.0 263.5 Q 712.0 276.5 700.0 284.5 Q 679.0 300.5 665.0 305.5 C 638.0 317.5 621.0 321.5 635.0 295.5 Q 647.0 283.5 642.0 219.5 L 634.0 181.5 Q 601.0 90.5 549.0 62.5 Q 539.0 55.5 528.0 47.5 C 507.0 32.5 507.0 32.5 528.0 35.5 Q 600.0 44.5 649.0 113.5 Q 655.0 125.5 662.0 136.5 Q 674.0 158.5 680.0 183.5 L 693.0 229.5 Z" fill="lightgray"></path>
      </clipPath>
      <path clip-path="url(#make-me-a-hanzi-clip-21)" d="M 643.0 295.5 L 663.0 283.5 L 673.0 267.5 L 665.0 212.5 L 646.0 151.5 L 598.0 81.5 L 535.0 41.5 " fill="none" id="make-me-a-hanzi-animation-21" stroke-dasharray="449 898" stroke-linecap="round"></path>

      <clipPath id="make-me-a-hanzi-clip-22">
      <path d="M 680.0 183.5 Q 687.0 177.5 693.0 168.5 Q 819.0 11.5 843.0 4.5 Q 876.0 4.5 934.0 23.5 Q 944.0 24.5 947.0 30.5 Q 950.0 34.5 943.0 38.5 Q 819.0 89.5 727.0 176.5 Q 718.0 185.5 710.0 193.5 C 681.0 222.5 659.0 204.5 680.0 183.5 Z" fill="lightgray"></path>
      </clipPath>
      <path clip-path="url(#make-me-a-hanzi-clip-22)" d="M 688.0 184.5 L 704.0 178.5 L 748.0 128.5 L 852.0 41.5 L 938.0 31.5 " fill="none" id="make-me-a-hanzi-animation-22" stroke-dasharray="434 868" stroke-linecap="round"></path>

</g>
</svg>
